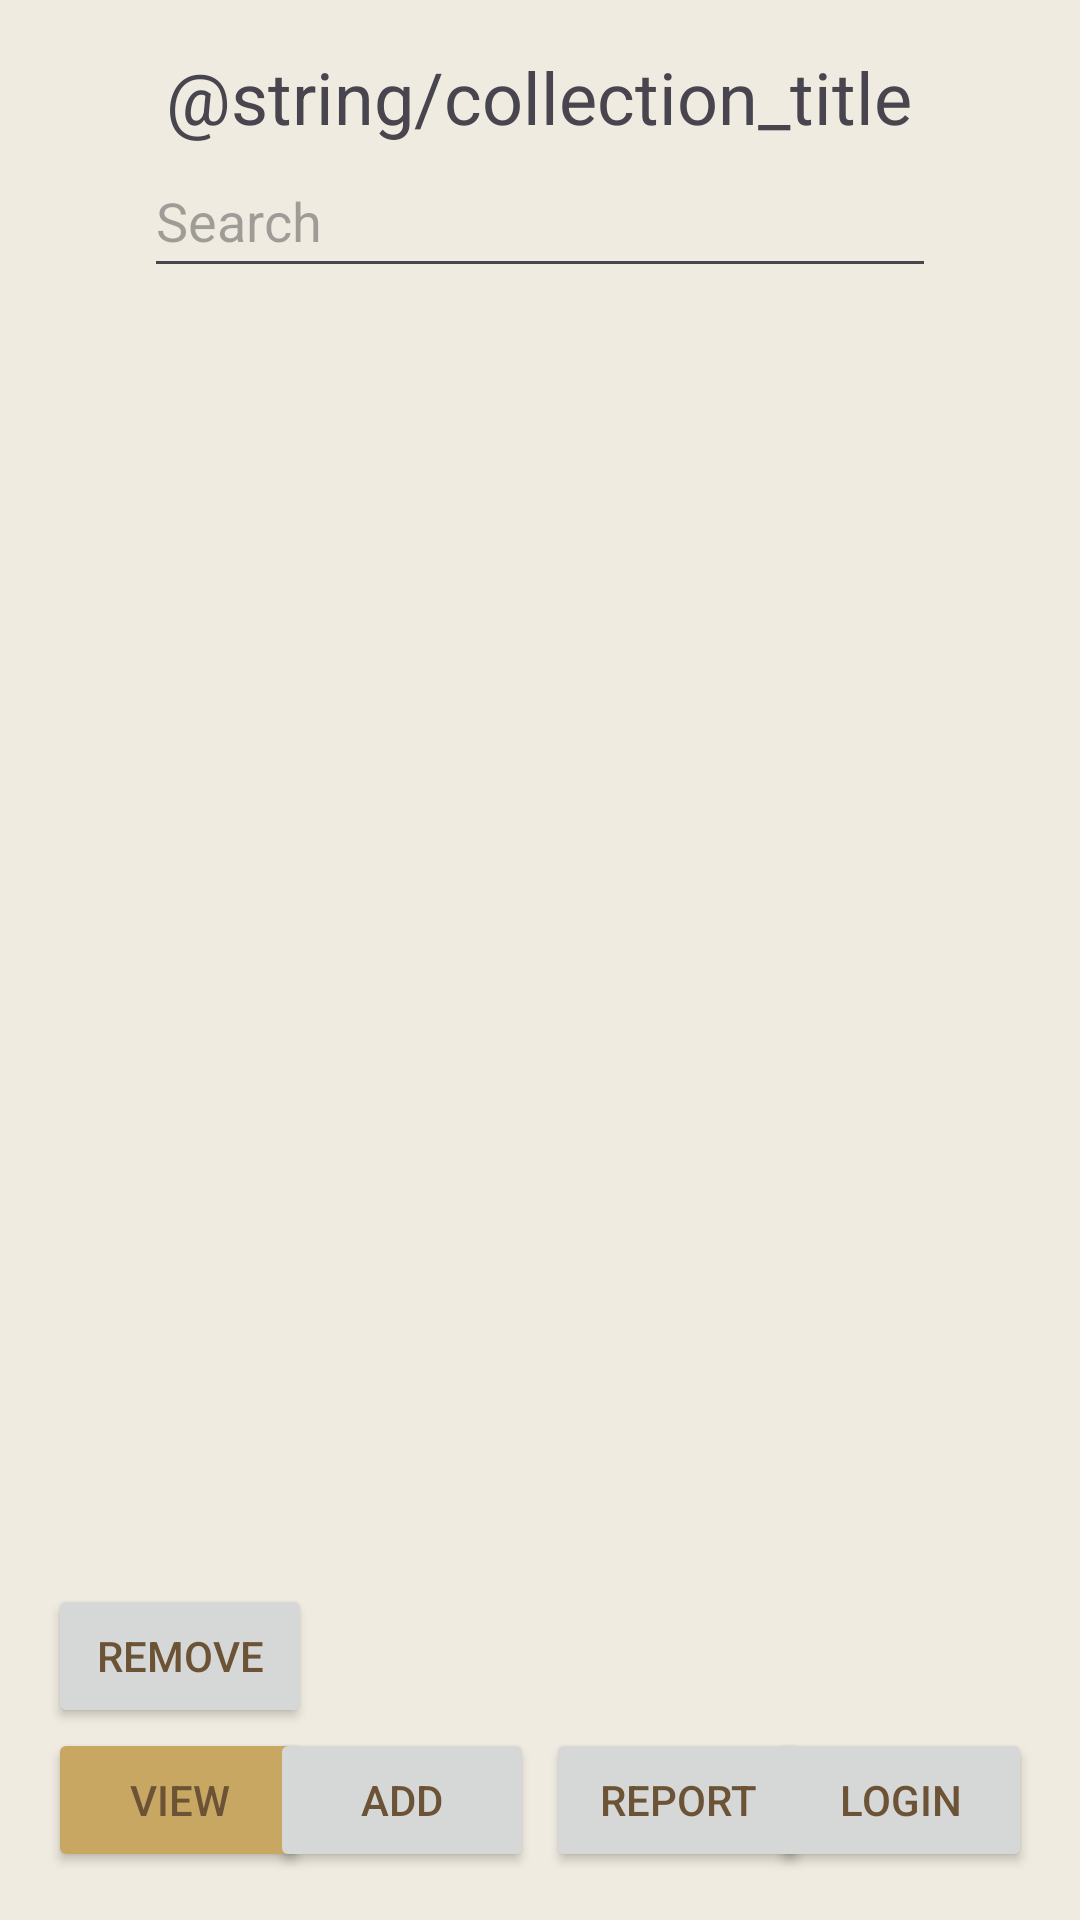

Produce the Android XML layout that renders to this screen, including the resource entries it uses.
<!-- AndroidManifest.xml: application theme Theme.B07DemoSummer2024 -->
<!-- res/layout/activity_home_fragment.xml -->
<?xml version="1.0" encoding="utf-8"?>
<androidx.constraintlayout.widget.ConstraintLayout xmlns:android="http://schemas.android.com/apk/res/android"
    xmlns:app="http://schemas.android.com/apk/res-auto"
    xmlns:tools="http://schemas.android.com/tools"
    android:layout_width="match_parent"
    android:layout_height="match_parent">

    <TextView
        android:id="@+id/taamHeading"
        android:layout_width="wrap_content"
        android:layout_height="wrap_content"
        android:layout_marginTop="16dp"
        android:text="@string/collection_title"
        android:textSize="24sp"
        app:layout_constraintEnd_toEndOf="parent"
        app:layout_constraintHorizontal_bias="0.497"
        app:layout_constraintStart_toStartOf="parent"
        app:layout_constraintTop_toTopOf="parent" />

    <EditText
        android:id="@+id/txtKeywordSearch"
        android:layout_width="0dp"
        android:layout_height="48dp"
        android:layout_marginStart="48dp"
        android:layout_marginTop="48dp"
        android:layout_marginEnd="48dp"
        android:ems="10"
        android:hint="Search"
        android:inputType="text"
        app:layout_constraintEnd_toEndOf="parent"
        app:layout_constraintStart_toStartOf="parent"
        app:layout_constraintTop_toTopOf="parent" />

    <androidx.constraintlayout.widget.Guideline
        android:id="@+id/guideline"
        android:layout_width="wrap_content"
        android:layout_height="wrap_content"
        android:orientation="vertical"
        app:layout_constraintGuide_percent="0.5" />

    <androidx.recyclerview.widget.RecyclerView
        android:id="@+id/mainRecyclerView"
        android:layout_width="wrap_content"
        android:layout_height="0dp"
        android:layout_marginTop="96dp"
        android:layout_marginBottom="48dp"
        app:layout_constraintBottom_toBottomOf="parent"
        app:layout_constraintEnd_toEndOf="parent"
        app:layout_constraintStart_toStartOf="parent"
        app:layout_constraintTop_toTopOf="parent" />

    <Button
        android:id="@+id/btnView"
        android:layout_width="wrap_content"
        android:layout_height="wrap_content"
        android:layout_marginStart="16dp"
        android:layout_marginEnd="16dp"
        android:layout_marginBottom="16dp"
        android:backgroundTint="#C7A762"
        android:text="View"
        app:layout_constraintBottom_toBottomOf="parent"
        app:layout_constraintEnd_toStartOf="@+id/guideline"
        app:layout_constraintHorizontal_bias="0.0"
        app:layout_constraintStart_toStartOf="parent" />

    <Button
        android:id="@+id/btnReport"
        android:layout_width="wrap_content"
        android:layout_height="wrap_content"
        android:layout_marginStart="2dp"
        android:layout_marginBottom="16dp"
        android:text="Report"
        app:layout_constraintBottom_toBottomOf="parent"
        app:layout_constraintStart_toStartOf="@+id/guideline" />

    <Button
        android:id="@+id/btnAdd"
        android:layout_width="wrap_content"
        android:layout_height="wrap_content"
        android:layout_marginEnd="2dp"
        android:layout_marginBottom="16dp"
        android:text="Add"
        app:layout_constraintBottom_toBottomOf="parent"
        app:layout_constraintEnd_toStartOf="@+id/guideline" />

    <ImageButton
        android:id="@+id/btnSearchFilter"
        android:layout_width="53dp"
        android:layout_height="48dp"
        android:layout_marginBottom="2dp"
        android:backgroundTint="#00FFFFFF"
        android:contentDescription="Button for Search Filter"
        android:scaleType="centerInside"
        app:layout_constraintBottom_toBottomOf="@+id/txtKeywordSearch"
        app:layout_constraintEnd_toEndOf="@+id/txtKeywordSearch"
        app:layout_constraintTop_toTopOf="@+id/txtKeywordSearch"
        app:srcCompat="@drawable/filter_button" />

    <Button
        android:id="@+id/btnRemove"
        android:layout_width="wrap_content"
        android:layout_height="wrap_content"
        android:layout_marginStart="16dp"
        android:text="Remove"
        app:layout_constraintBottom_toTopOf="@+id/btnView"
        app:layout_constraintStart_toStartOf="parent" />

    <Button
        android:id="@+id/btnLogin"
        android:layout_width="wrap_content"
        android:layout_height="wrap_content"
        android:layout_marginStart="16dp"
        android:layout_marginEnd="16dp"
        android:layout_marginBottom="16dp"
        android:text="Login"
        app:layout_constraintBottom_toBottomOf="parent"
        app:layout_constraintEnd_toEndOf="parent"
        app:layout_constraintHorizontal_bias="1.0"
        app:layout_constraintStart_toStartOf="@+id/guideline" />

</androidx.constraintlayout.widget.ConstraintLayout>
<!-- resources referenced by this layout -->
<resources>
  <!-- drawable filter_button: png bitmap (drawable-night-hdpi, 1550 bytes) -->
  <style name="Theme.B07DemoSummer2024" parent="Base.Theme.B07DemoSummer2024" />
  <style name="Base.Theme.B07DemoSummer2024" parent="Theme.Material3.DayNight.NoActionBar">
          
              
  
                  
                  <item name="colorPrimary">@color/balticsea</item>
  
                  
                  <item name="colorPrimaryVariant">@color/laser</item>
  
                  
                  <item name="colorAccent">@color/laser</item>
  
                  
                  <item name="android:textColorPrimary">@color/shinglefawn</item>
  
                  
                  <item name="android:colorBackground">@color/whiterock</item>
  
  
  
      </style>
  <color name="balticsea">#1D1B1E</color>
  <color name="laser">#C7A762</color>
  <color name="shinglefawn">#6C5336</color>
  <color name="whiterock">#EFEBE0</color>
</resources>
